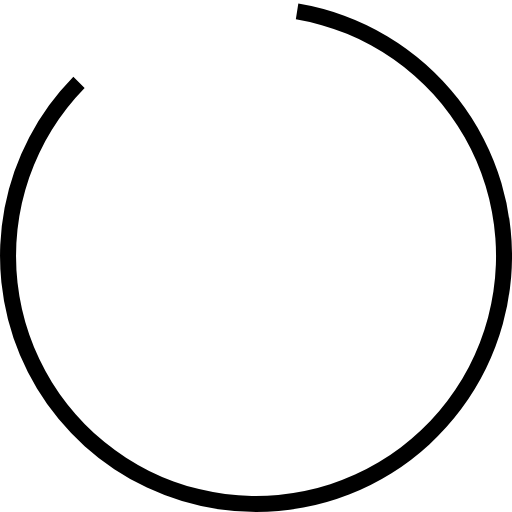
t = 0.00 s
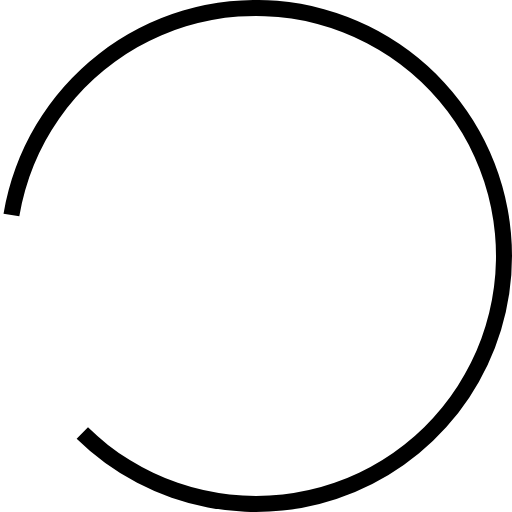
t = 0.45 s
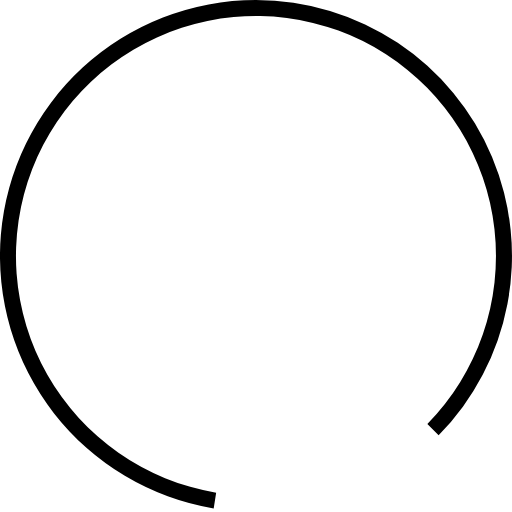
t = 0.90 s
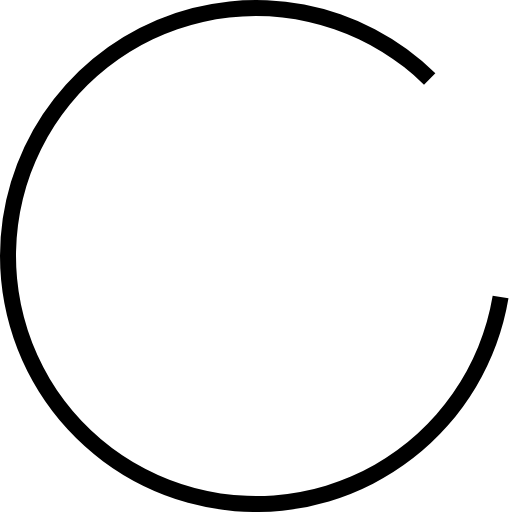
t = 1.35 s

The animated SVG that drew these frames (rendered in a browser with its animation timeline set to each time). Animation: 1 SMIL element (animateTransform=1); one cycle of 1.80 s, repeats indefinitely.

<?xml version="1.0" encoding="UTF-8" standalone="no"?>
<svg xmlns:svg="http://www.w3.org/2000/svg" xmlns="http://www.w3.org/2000/svg" xmlns:xlink="http://www.w3.org/1999/xlink" version="1.0" width="64px" height="64px" viewBox="0 0 128 128" xml:space="preserve">
  <g><path d="M64 128A64 64 0 0 1 18.34 19.16L21.16 22a60 60 0 1 0 52.8-17.17l.62-3.95A64 64 0 0 1 64 128z" fill="#000"/>
    <animateTransform attributeName="transform" type="rotate" from="360 64 64" to="0 64 64" dur="1800ms" repeatCount="indefinite"></animateTransform>
  </g>
</svg>
